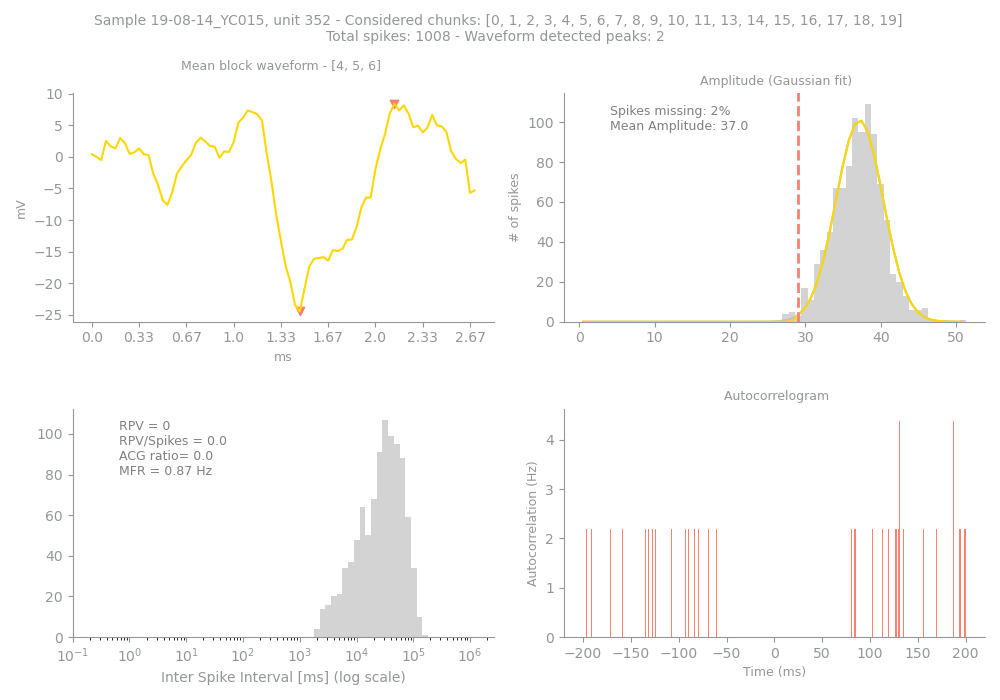

Source data for this figure (header and first rows):
Sample, Unit, PeakChUnit, SpikesUnit, GoodChunks, GoodChunksList, WvfChunks, WvfChunksList, SpikesBlock, PercMissingSpikesBlock, MFRBlockHz, MeanAmpBlock, RPVBlock, FpBlockFancy, FpBlockSimple, ACGViolationRatio, WvfPeaksBlock, PeaksBlock_x, PeaksBlock_y, BigPkNegBlock
19-08-14_YC015, 352, 212, 1008, 19, [0, 1, 2, 3, 4, 5, 6, 7, 8, 9, 10, 11, 1…, 3, [4, 5, 6], 962, 2, 0.87, 37.0, 0, 0, 0.0, 0.0, 2, [44, 64], [-24.451288, 8.417869], 1
